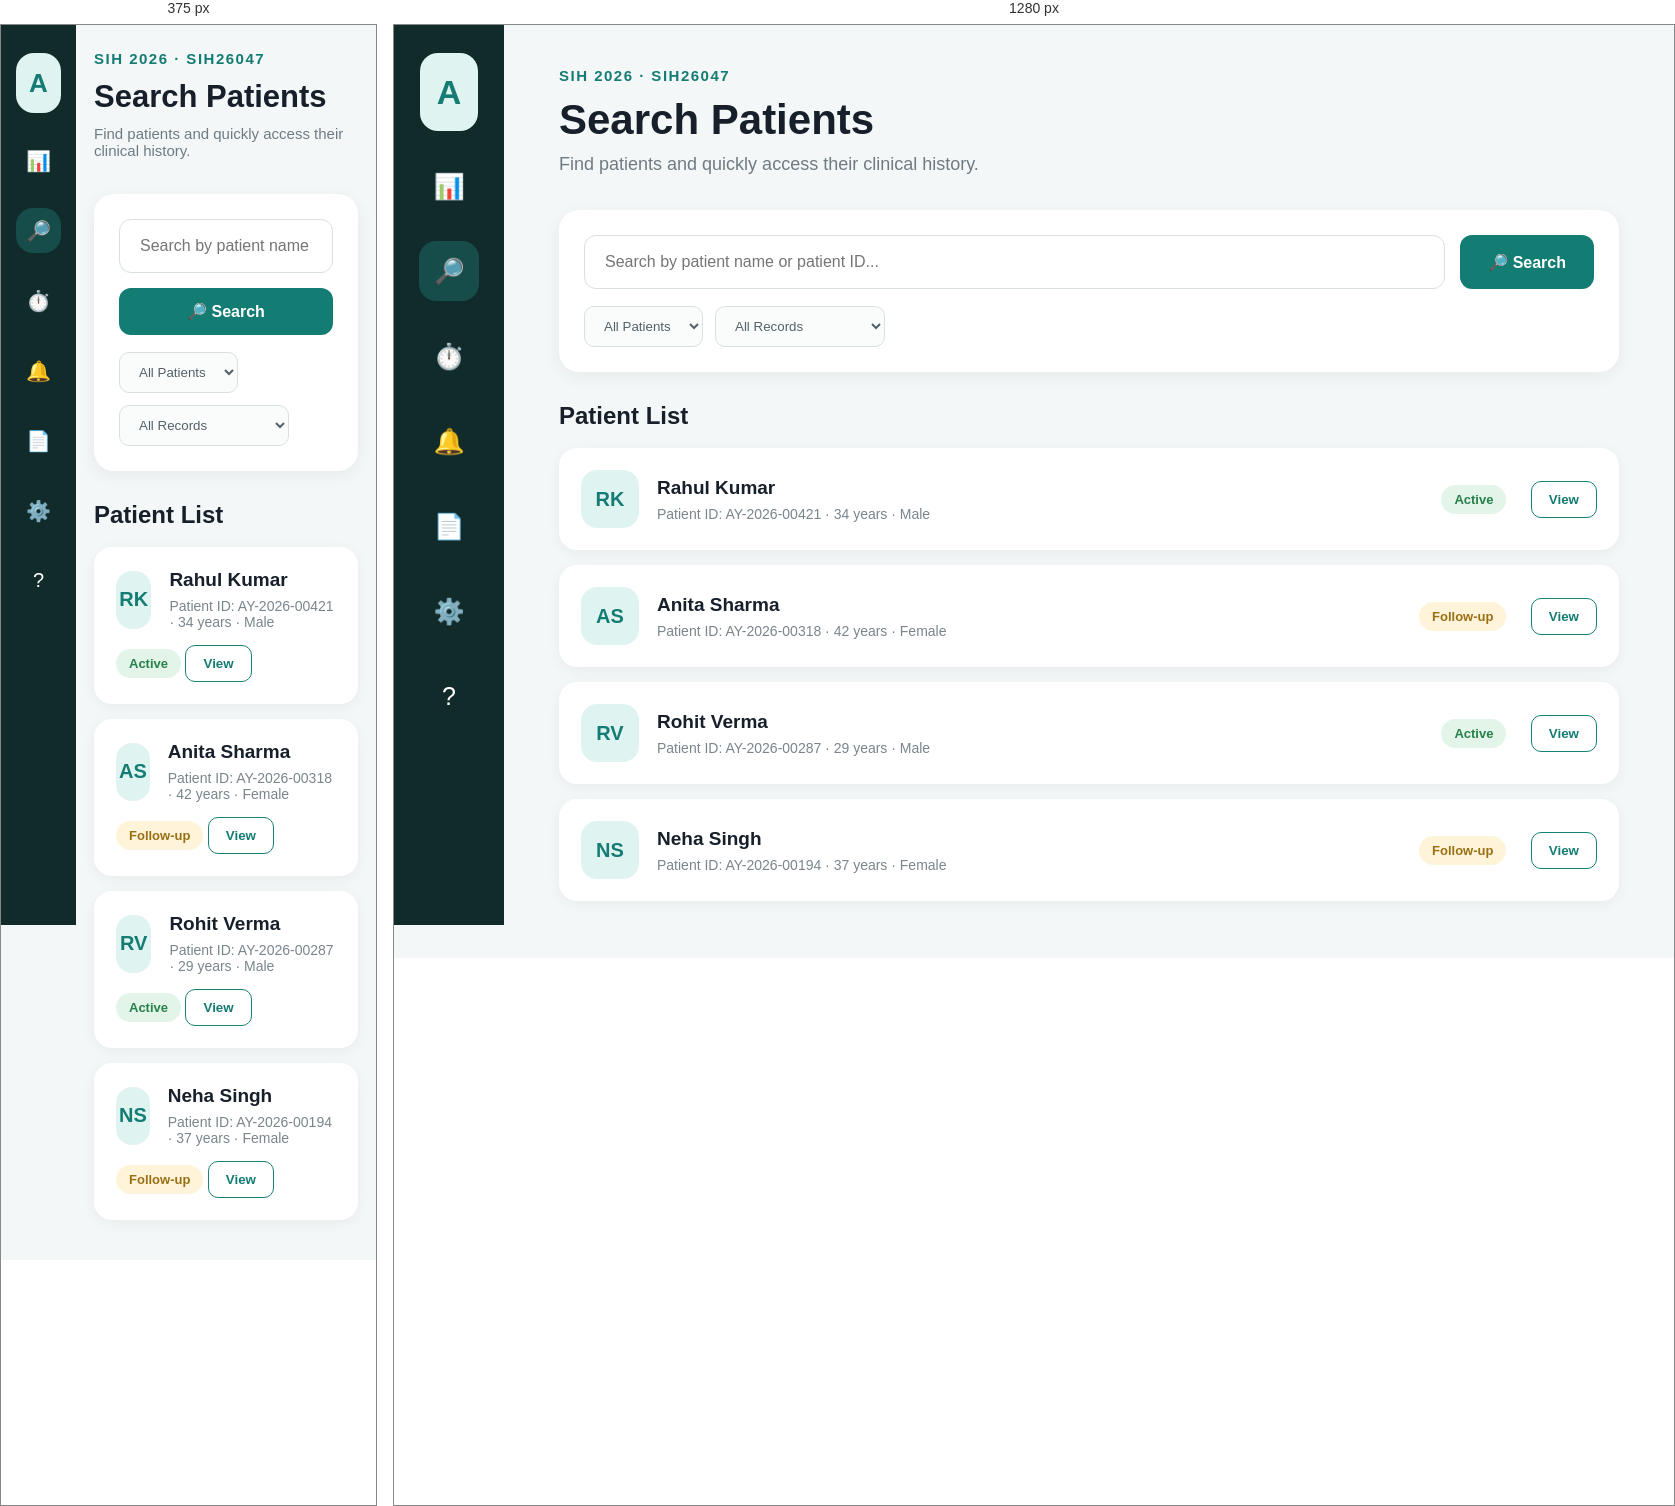
Rendered at 375 px and 1280 px, left to right.

<!-- file: search.html -->
<!DOCTYPE html>
<html lang="en">
<head>
<meta charset="UTF-8">
<meta name="viewport" content="width=device-width, initial-scale=1.0">
<title>NOVA | Search Patients</title>

<style>
* {
    margin: 0;
    padding: 0;
    box-sizing: border-box;
}

body {
    font-family: Arial, Helvetica, sans-serif;
    background: #f4f7f7;
    color: #17202a;
}

/* SIDEBAR */
.sidebar {
    position: fixed;
    left: 0;
    top: 0;
    bottom: 0;
    width: 110px;
    background: #102b2a;
    color: white;
    display: flex;
    flex-direction: column;
    align-items: center;
    padding-top: 28px;
    gap: 25px;
}

.logo {
    width: 58px;
    height: 78px;
    border-radius: 18px;
    background: #dff4f1;
    color: #167c73;
    display: flex;
    align-items: center;
    justify-content: center;
    font-size: 34px;
    font-weight: bold;
}

.nav-item {
    width: 60px;
    height: 60px;
    border-radius: 17px;
    display: flex;
    align-items: center;
    justify-content: center;
    font-size: 25px;
    cursor: pointer;
}

.nav-item.active {
    background: #164c4a;
}

/* MAIN */
.main {
    margin-left: 110px;
    padding: 42px 55px;
    max-width: 1250px;
}

/* HEADER */
.tag {
    color: #147c73;
    font-size: 15px;
    font-weight: bold;
    letter-spacing: 1.5px;
    margin-bottom: 12px;
}

h1 {
    font-size: 42px;
    margin-bottom: 10px;
}

.subtitle {
    color: #6f7b83;
    font-size: 18px;
    margin-bottom: 35px;
}

/* SEARCH */
.search-box {
    background: white;
    padding: 25px;
    border-radius: 20px;
    box-shadow: 0 4px 18px rgba(0,0,0,0.06);
    margin-bottom: 30px;
}

.search-row {
    display: flex;
    gap: 15px;
}

.search-input {
    flex: 1;
    padding: 17px 20px;
    border: 1px solid #d9e0e0;
    border-radius: 12px;
    font-size: 16px;
    outline: none;
}

.search-input:focus {
    border-color: #16877d;
}

.search-btn {
    border: none;
    background: #147d73;
    color: white;
    padding: 0 28px;
    border-radius: 12px;
    font-size: 16px;
    font-weight: bold;
    cursor: pointer;
}

.filters {
    display: flex;
    gap: 12px;
    margin-top: 17px;
}

.filter {
    padding: 11px 15px;
    border: 1px solid #d9e0e0;
    background: #fafcfc;
    border-radius: 10px;
    color: #536168;
}

/* PATIENT LIST */
.section-title {
    font-size: 24px;
    margin-bottom: 18px;
}

.patient-card {
    background: white;
    border-radius: 18px;
    padding: 22px;
    margin-bottom: 15px;
    display: flex;
    align-items: center;
    justify-content: space-between;
    box-shadow: 0 3px 14px rgba(0,0,0,0.05);
}

.patient-info {
    display: flex;
    align-items: center;
    gap: 18px;
}

.avatar {
    width: 58px;
    height: 58px;
    border-radius: 16px;
    background: #dff4f1;
    color: #147c73;
    display: flex;
    align-items: center;
    justify-content: center;
    font-size: 20px;
    font-weight: bold;
}

.name {
    font-size: 19px;
    font-weight: bold;
    margin-bottom: 7px;
}

.details {
    color: #7a858c;
    font-size: 14px;
}

.status {
    padding: 7px 13px;
    border-radius: 20px;
    font-size: 13px;
    font-weight: bold;
}

.active-status {
    background: #e3f5e9;
    color: #26804a;
}

.follow-status {
    background: #fff4d9;
    color: #9a7015;
}

.view-btn {
    margin-left: 20px;
    border: 1px solid #168277;
    background: white;
    color: #147c73;
    padding: 10px 17px;
    border-radius: 10px;
    cursor: pointer;
    font-weight: bold;
}

/* MOBILE */
@media (max-width: 700px) {

    .sidebar {
        width: 75px;
    }

    .logo {
        width: 45px;
        height: 60px;
        font-size: 26px;
    }

    .nav-item {
        width: 45px;
        height: 45px;
        font-size: 20px;
    }

    .main {
        margin-left: 75px;
        padding: 25px 18px;
    }

    h1 {
        font-size: 31px;
    }

    .subtitle {
        font-size: 15px;
    }

    .search-row {
        flex-direction: column;
    }

    .search-btn {
        padding: 14px;
    }

    .filters {
        flex-wrap: wrap;
    }

    .patient-card {
        align-items: flex-start;
        gap: 15px;
        flex-direction: column;
    }

    .patient-info {
        width: 100%;
    }

    .view-btn {
        margin-left: 0;
    }
}
</style>

<script>
(function () {
  const KEY = "ayush-settings";
  const DEFAULTS = { theme: "light", fontSize: "medium", highContrast: false, reducedMotion: false };
  function apply() {
    let settings = DEFAULTS;
    try { settings = { ...DEFAULTS, ...(JSON.parse(localStorage.getItem(KEY) || "{}")) }; } catch (_) {}
    const root = document.documentElement;
    root.classList.toggle("dark", settings.theme === "dark");
    root.classList.toggle("high-contrast", !!settings.highContrast);
    root.classList.toggle("reduce-motion", !!settings.reducedMotion);
    root.dataset.fontSize = settings.fontSize || "medium";
  }
  apply();
  window.addEventListener("storage", function (event) { if (event.key === KEY) apply(); });
})();
</script>
<style>
html[data-font-size="small"] body { zoom: .90; }
html[data-font-size="medium"] body { zoom: 1; }
html[data-font-size="large"] body { zoom: 1.10; }
html.dark body { background: #0e1620 !important; color: #e6f0f2 !important; }
html.dark .sidebar { background: #0b1d24 !important; }
html.dark .main, html.dark .content { background: #0e1620 !important; color: #e6f0f2 !important; }
html.dark .card, html.dark .followup-card, html.dark .notification, html.dark .search-card, html.dark .result-card, html.dark .panel { background: #142734 !important; color: #e6f0f2 !important; border-color: #29434e !important; }
html.dark input, html.dark textarea, html.dark select { background: #10222e !important; color: #eaf5f5 !important; border-color: #38515d !important; }
html.dark .nav-item { color: #b9c9ce !important; }
html.dark .nav-item.active { background: #16443f !important; color: #fff !important; }
html.high-contrast body { filter: contrast(1.12); }
html.reduce-motion *, html.reduce-motion *::before, html.reduce-motion *::after { animation-duration: .001ms !important; animation-iteration-count: 1 !important; transition-duration: .001ms !important; scroll-behavior: auto !important; }
</style>

</head>

<body>

<!-- SIDEBAR -->
<div class="sidebar">

    <div class="logo">A</div>

    <div class="nav-item">📊</div>
    <div class="nav-item active">🔎</div>
    <div class="nav-item">⏱️</div>
    <div class="nav-item">🔔</div>
    <div class="nav-item">📄</div>
    <div class="nav-item">⚙️</div>
    <div class="nav-item">?</div>

</div>


<!-- MAIN CONTENT -->
<div class="main">

    <div class="tag">SIH 2026 · SIH26047</div>

    <h1>Search Patients</h1>

    <p class="subtitle">
        Find patients and quickly access their clinical history.
    </p>


    <!-- SEARCH BOX -->
    <div class="search-box">

        <div class="search-row">

            <input
                type="text"
                id="searchInput"
                class="search-input"
                placeholder="Search by patient name or patient ID..."
                onkeyup="searchPatients()"
            >

            <button class="search-btn" onclick="searchPatients()">
                🔎 Search
            </button>

        </div>

        <div class="filters">
            <select class="filter" id="statusFilter" onchange="searchPatients()">
                <option value="all">All Patients</option>
                <option value="active">Active</option>
                <option value="follow">Follow-up</option>
            </select>

            <select class="filter">
                <option>All Records</option>
                <option>Recent Visits</option>
                <option>Pending Follow-ups</option>
            </select>
        </div>

    </div>


    <!-- PATIENT LIST -->
    <h2 class="section-title">Patient List</h2>

    <div id="patientList">

        <div class="patient-card"
             data-name="rahul kumar"
             data-id="ay-2026-00421"
             data-status="active">

            <div class="patient-info">

                <div class="avatar">RK</div>

                <div>
                    <div class="name">Rahul Kumar</div>
                    <div class="details">
                        Patient ID: AY-2026-00421 · 34 years · Male
                    </div>
                </div>

            </div>

            <div>
                <span class="status active-status">Active</span>
                <button class="view-btn"
                        onclick="openPatient('Rahul Kumar')">
                    View
                </button>
            </div>

        </div>


        <div class="patient-card"
             data-name="anita sharma"
             data-id="ay-2026-00318"
             data-status="follow">

            <div class="patient-info">

                <div class="avatar">AS</div>

                <div>
                    <div class="name">Anita Sharma</div>
                    <div class="details">
                        Patient ID: AY-2026-00318 · 42 years · Female
                    </div>
                </div>

            </div>

            <div>
                <span class="status follow-status">Follow-up</span>
                <button class="view-btn"
                        onclick="openPatient('Anita Sharma')">
                    View
                </button>
            </div>

        </div>


        <div class="patient-card"
             data-name="rohit verma"
             data-id="ay-2026-00287"
             data-status="active">

            <div class="patient-info">

                <div class="avatar">RV</div>

                <div>
                    <div class="name">Rohit Verma</div>
                    <div class="details">
                        Patient ID: AY-2026-00287 · 29 years · Male
                    </div>
                </div>

            </div>

            <div>
                <span class="status active-status">Active</span>
                <button class="view-btn"
                        onclick="openPatient('Rohit Verma')">
                    View
                </button>
            </div>

        </div>


        <div class="patient-card"
             data-name="neha singh"
             data-id="ay-2026-00194"
             data-status="follow">

            <div class="patient-info">

                <div class="avatar">NS</div>

                <div>
                    <div class="name">Neha Singh</div>
                    <div class="details">
                        Patient ID: AY-2026-00194 · 37 years · Female
                    </div>
                </div>

            </div>

            <div>
                <span class="status follow-status">Follow-up</span>
                <button class="view-btn"
                        onclick="openPatient('Neha Singh')">
                    View
                </button>
            </div>

        </div>

    </div>

</div>


<script>

function searchPatients() {

    const input =
        document.getElementById("searchInput")
        .value
        .toLowerCase();

    const filter =
        document.getElementById("statusFilter").value;

    const patients =
        document.querySelectorAll(".patient-card");

    patients.forEach(function(patient) {

        const name =
            patient.dataset.name;

        const id =
            patient.dataset.id;

        const status =
            patient.dataset.status;

        const matchesSearch =
            name.includes(input) ||
            id.includes(input);

        const matchesFilter =
            filter === "all" ||
            status === filter;

        if (matchesSearch && matchesFilter) {
            patient.style.display = "flex";
        } else {
            patient.style.display = "none";
        }

    });
}


function openPatient(name) {

    alert(
        "Opening patient record for " + name
    );

}

</script>

</body>
  </html>